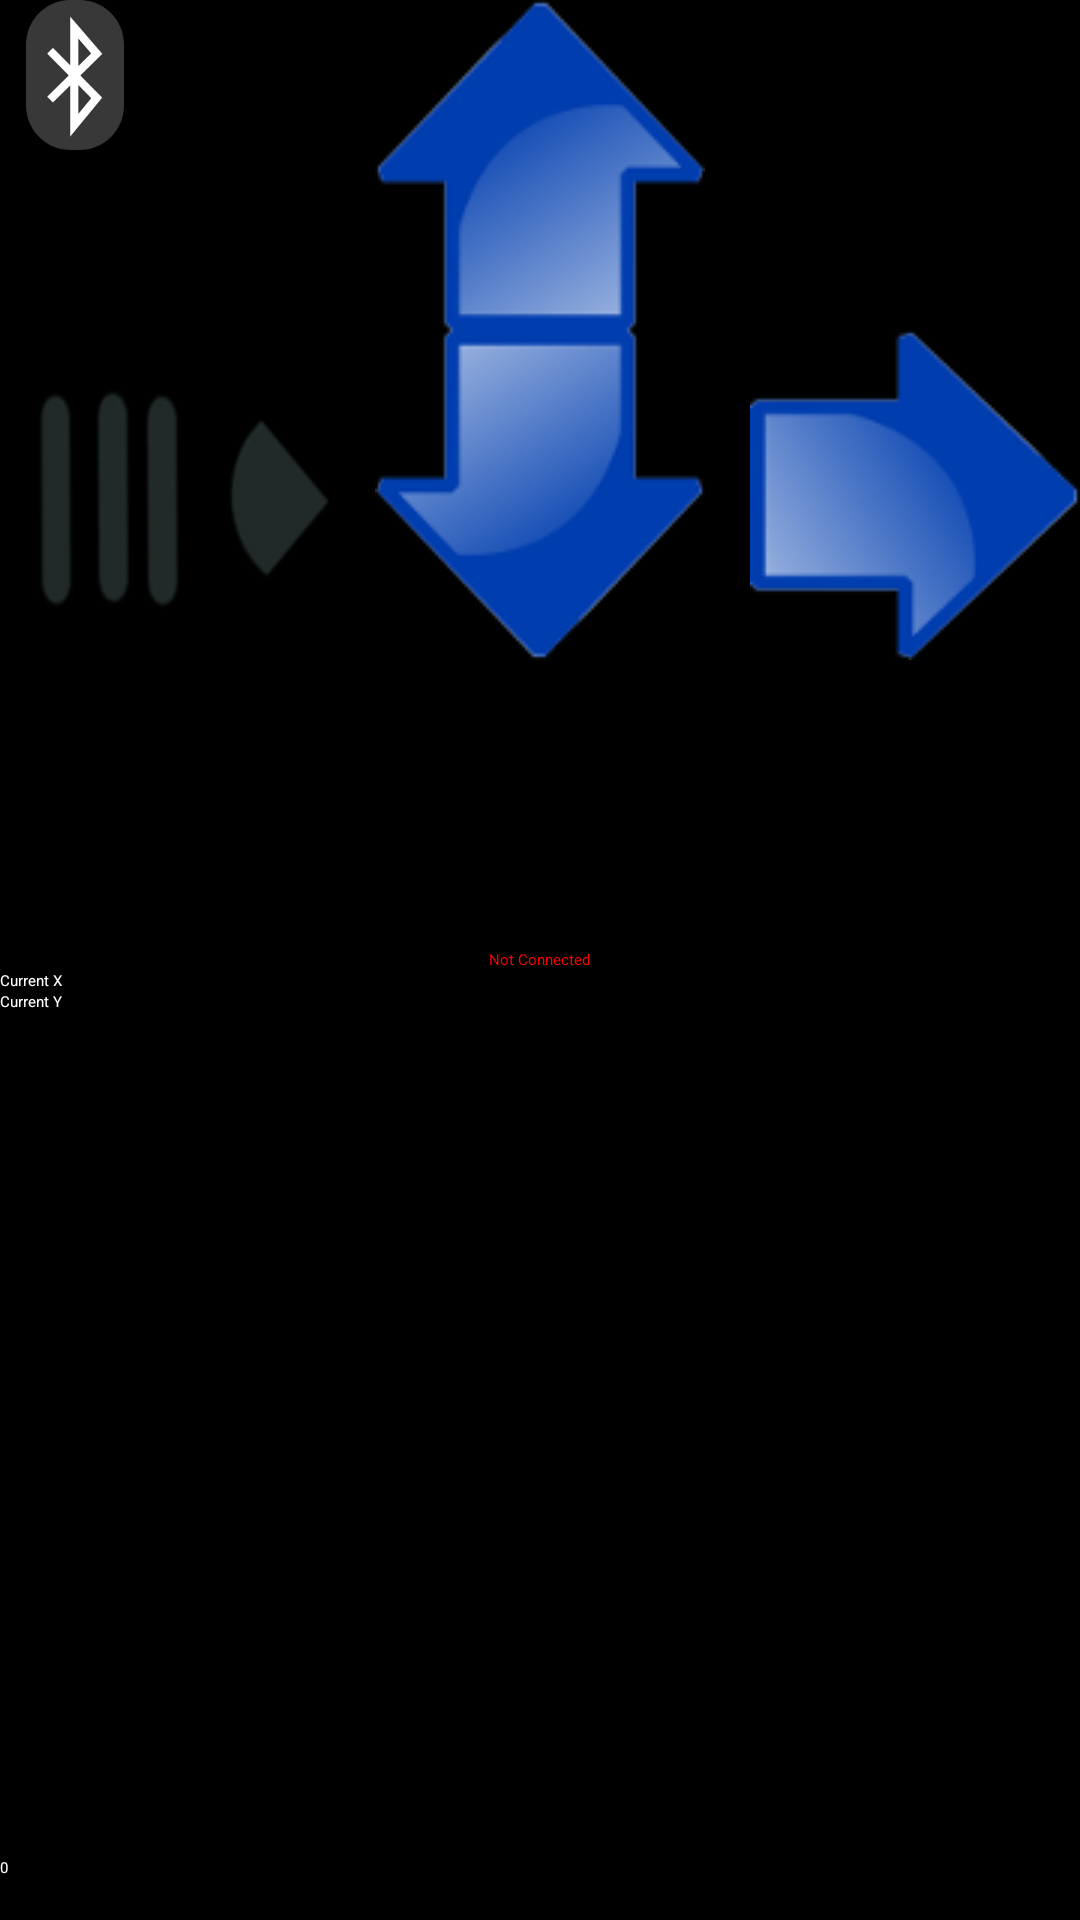

Produce the Android XML layout that renders to this screen, including the resource entries it uses.
<!-- AndroidManifest.xml: activity theme FullscreenTheme -->
<!-- res/layout/activity_main_screen.xml -->
<FrameLayout xmlns:android="http://schemas.android.com/apk/res/android"
    xmlns:tools="http://schemas.android.com/tools"
    android:layout_width="match_parent"
    android:layout_height="match_parent"
    android:background="@color/black"
    tools:context=".MainScreenActivity">

    <RelativeLayout
        android:layout_width="match_parent"
        android:layout_height="match_parent"
        android:layout_gravity="center_horizontal|bottom">

        <Button
            android:layout_width="wrap_content"
            android:layout_height="wrap_content"
            android:text="Connect"
            android:id="@+id/connectButton"
            android:layout_alignParentBottom="true"
            android:layout_alignParentRight="true"
            android:layout_alignParentEnd="true" />

        <Button
            android:layout_width="wrap_content"
            android:layout_height="wrap_content"
            android:text="Message Button"
            android:id="@+id/msgButton"
            android:layout_alignParentBottom="true"
            android:layout_alignParentLeft="true"
            android:layout_alignParentStart="true"
            android:visibility="visible" />



        <Button
            android:layout_width="wrap_content"
            android:layout_height="wrap_content"
            android:text="Waypoints"
            android:id="@+id/setWaypoint"
            android:layout_above="@id/msgButton"
            android:layout_gravity="left|bottom"
            android:visibility="visible" />

        <EditText
            android:layout_width="wrap_content"
            android:layout_height="wrap_content"
            android:id="@+id/messageText"
            android:inputType="number"
            android:textColor="@color/white"
            android:layout_above="@id/setWaypoint"
            android:layout_alignParentBottom="false"
            android:layout_alignRight="@+id/setWaypoint"
            android:layout_alignEnd="@+id/setWaypoint"
            android:layout_alignParentLeft="true"
            android:layout_alignParentStart="true"
            android:lines="1"
            android:text="0" />

        <Button
            android:layout_width="wrap_content"
            android:layout_height="wrap_content"
            android:text="Read Message"
            android:id="@+id/readButton"
            android:layout_above="@id/connectButton"
            android:visibility="visible"
            android:layout_alignParentRight="true" />

        <RelativeLayout
            android:layout_width="match_parent"
            android:layout_height="match_parent"
            android:layout_centerVertical="true">

            <TextView
                android:layout_width="wrap_content"
                android:layout_height="wrap_content"
                android:textAppearance="?android:attr/textAppearanceLarge"
                android:textColor="@color/red"
                android:textAlignment="center"
                android:text="Not Connected"
                android:id="@+id/connection"
                android:layout_gravity="right|center_vertical"
                android:layout_centerInParent="true" />

            <TextView
                android:layout_width="wrap_content"
                android:layout_height="wrap_content"
                android:textAppearance="?android:attr/textAppearanceLarge"
                android:textColor="@color/white"
                android:text="@string/current_x"
                android:id="@+id/currentX"
                android:layout_below="@id/connection"
                android:layout_row="15"
                android:layout_column="0"
                android:layout_centerVertical="true"
                android:visibility="visible" />

            <Button
                android:layout_width="wrap_content"
                android:layout_height="wrap_content"
                android:layout_alignParentRight="true"
                android:layout_alignBaseline="@id/connection"
                android:text="Test Nav"
                android:id="@+id/testButton" />

            <TextView
                android:layout_width="wrap_content"
                android:layout_height="wrap_content"
                android:textAppearance="?android:attr/textAppearanceLarge"
                android:textColor="@color/white"
                android:text="@string/current_y"
                android:id="@+id/currentY"
                android:layout_below="@id/currentX"
                android:layout_centerVertical="true"
                android:visibility="visible" />


        </RelativeLayout>

        <GridLayout
            android:layout_width="match_parent"
            android:layout_height="match_parent"
            android:layout_centerHorizontal="true"
            android:columnCount="3"
            android:rowCount="2">

            <ImageButton
                android:layout_width="110dp"
                android:layout_height="110dp"
                android:id="@+id/upButton"
                android:layout_row="0"
                android:layout_column="1"
                android:src="@drawable/up"
                android:layout_gravity="center_horizontal"
                android:scaleType="fitXY"
                android:visibility="visible" />

            <ImageButton
                android:layout_width="110dp"
                android:layout_height="110dp"
                android:id="@+id/leftButton"
                android:layout_row="1"
                android:layout_column="0"
                android:src="@drawable/left"
                android:scaleType="fitXY"
                android:visibility="visible" />

            <ImageButton
                android:layout_width="110dp"
                android:layout_height="110dp"
                android:id="@+id/downButton"
                android:layout_row="1"
                android:layout_column="1"
                android:src="@drawable/down"
                android:layout_gravity="center_horizontal"
                android:scaleType="fitXY"
                android:visibility="visible" />

            <ImageButton
                android:layout_width="110dp"
                android:layout_height="110dp"
                android:id="@+id/rightButton"
                android:layout_row="1"
                android:layout_column="2"
                android:src="@drawable/right"
                android:scaleType="fitXY"
                android:visibility="visible" />

        </GridLayout>

    </RelativeLayout>

    <ImageView
        android:layout_width="50dp"
        android:layout_height="50dp"
        android:id="@+id/idBlueState"
        android:src="@drawable/blueoff" />

</FrameLayout>
<!-- resources referenced by this layout -->
<resources>
  <color name="black">#000000</color>
  <color name="red">#FF0000</color>
  <color name="white">#FFFFFF</color>
  <!-- drawable blueoff: png bitmap (drawable, 3277 bytes) -->
  <!-- drawable down: png bitmap (drawable, 6152 bytes) -->
  <!-- drawable left: png bitmap (drawable, 8675 bytes) -->
  <!-- drawable right: png bitmap (drawable, 7580 bytes) -->
  <!-- drawable up: png bitmap (drawable, 7671 bytes) -->
  <string name="current_x">Current X</string>
  <string name="current_y">Current Y</string>
</resources>
